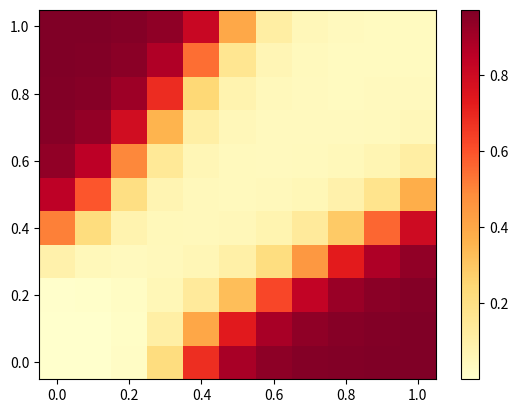

This figure's Python source:
#
# Neural Network
#
import numpy as np
import random as random

class NeuralNetwork:
    '''NeuralNetwork'''
    def __init__(self, input_nodes, hidden_nodes, output_nodes):
        self.input_nodes = input_nodes
        self.hidden_nodes = hidden_nodes
        self.output_nodes = output_nodes
        self.weights_ih = np.matrix(np.random.random((self.hidden_nodes, self.input_nodes)))
        self.weights_ho = np.matrix(np.random.random((self.output_nodes, self.hidden_nodes)))
        self.bias_h = np.matrix(np.random.random((self.hidden_nodes, 1)))
        self.bias_o = np.matrix(np.random.random((self.output_nodes, 1)))
        self.learning_rate = 0.1

    def __str__(self):
        return 'NeuralNetwork[%s, %s, %s] :\n  Hidden : \n%s\n  Ouput : \n%s' % (self.input_nodes, self.hidden_nodes, self.output_nodes, self.weights_ih, self.weights_ho)
    
    def predict(self, input_data):
        ''' Feed forward function '''
        inputs = np.matrix(input_data).transpose()

        # Generating hidden layer values
        # hidden = np.dot(self.weights_ih, inputs.reshape(inputs.size, 1))
        hidden = self.weights_ih * inputs
        # hidden = np.add(hidden, self.bias_h)
        hidden = hidden + self.bias_h
        # hidden = np.array([self.sigmoid(x) for x in hidden])
        hidden = np.matrix(np.array([self.sigmoid(x) for x in hidden])).transpose()

        # Generating outputs layer values
        # outputs = np.dot(self.weights_ho, hidden)
        outputs = self.weights_ho * hidden
        # outputs = np.add(outputs, self.bias_o)
        outputs = outputs + self.bias_o
        # outputs = np.array([self.sigmoid(x) for x in outputs])
        outputs = np.matrix(np.array([self.sigmoid(x) for x in outputs])).transpose()

        return outputs.flatten()

    def train(self, input_data, target_data):
        ''' Train function  (feed forward and back propagation)'''
        # outputs = self.predict(inputs)
        # # Output layer error
        # errors_o = targets - outputs
        # print(errors_o)
        # # Hidden layer error
        # errors_h = np.dot(self.weights_ho.transpose(), errors_o)
        # print(errors_h)
        # # Input layer error
        # errors_i = np.dot(self.weights_ih.transpose(), errors_h)
        # print(errors_i)

        inputs = np.matrix(input_data).transpose()
        targets = np.matrix(target_data).transpose()

        #
        # Feed forward
        #

        # Generating hidden layer values
        # hidden = np.dot(self.weights_ih, inputs.reshape(inputs.size, 1))
        hidden = self.weights_ih * inputs
        # hidden = np.add(hidden, self.bias_h)
        hidden = hidden + self.bias_h
        # hidden = np.array([self.sigmoid(x) for x in hidden])
        hidden = np.matrix(np.array([self.sigmoid(x) for x in hidden])).transpose()

        # Generating outputs layer values
        # outputs = np.dot(self.weights_ho, hidden)
        outputs = self.weights_ho * hidden
        # outputs = np.add(outputs, self.bias_o)
        outputs = outputs + self.bias_o
        # outputs = np.array([self.sigmoid(x) for x in outputs])
        outputs = np.matrix(np.array([self.sigmoid(x) for x in outputs])).transpose()

        #
        # Back propagation
        #

        # Output layer error
        errors_o = targets - outputs
        # Calculate output gradient
        output_gradients = np.matrix(np.array([self.desigmoid(x) for x in outputs])).transpose()
        output_gradients = np.multiply(output_gradients, errors_o) * self.learning_rate
        # Adjust output bias
        self.bias_o += output_gradients
        # Calculate deltas
        weights_ho_deltas = output_gradients * hidden.transpose()
        # Adjust hidden->output weights
        self.weights_ho += weights_ho_deltas

        # Hidden layer error
        errors_h = np.dot(self.weights_ho.transpose(), errors_o)
        # Calculate hidden gradient
        hidden_gradients = np.matrix(np.array([self.desigmoid(x) for x in hidden])).transpose()
        hidden_gradients = np.multiply(hidden_gradients, errors_h) * self.learning_rate
        # Adjust hidden bias
        self.bias_h += hidden_gradients
        # Calculate deltas
        weights_ih_deltas = hidden_gradients * inputs.transpose()
        # Adjust input->hidden weights
        self.weights_ih += weights_ih_deltas


    @staticmethod
    def sigmoid(x):
        return 1 / (1 + np.exp(-x))

    @staticmethod
    def desigmoid(y):
        # return sigmoid(x) * (1 - sigmoid(x))
        return y * (1 - y)


def testNN(nn):
    print(nn.predict([1, 0]))
    print(nn.predict([0, 1]))
    print(nn.predict([1, 1]))
    print(nn.predict([0, 0]))

def trainNN(nn, iterations):
    data = [
        {
            'inputs': [1, 0],
            'target': [1]
        },
        {
            'inputs': [0, 1],
            'target': [1]
        },
        {
            'inputs': [1, 1],
            'target': [0]
        },
        {
            'inputs': [0, 0],
            'target': [0]
        },
    ]

    for _ in range(iterations):
        x = random.choice(data)
        nn.train(x['inputs'], x['target'])

#
# Draw heatmap
#
import matplotlib.pyplot as plt

# def draw_heatmap(neural_network):
#     step = 10
#     data = []
#     for x1 in range(0, step + 1):
#         data.append([])
#         for x2 in range(0, step + 1):
#             data[x1].append(neural_network.predict([x1 / step, x2 / step]).item())

#     plt.show()

def draw_heatmap(neural_network):
    step = 10
    data = []
    labels = []

    for i in range(0, step + 1):
        labels.append(i / step)

    for x1 in range(0, step + 1):
        data.append([])
        for x2 in range(0, step + 1):
            data[x1].append(neural_network.predict([x1 / step, x2 / step]).item())

    # Mode 1
    # fig, axis = plt.subplots()
    # heatmap = axis.pcolor(data, cmap=plt.cm.Greys)
    # axis.set_title('Network response')
    # print(repr(fig))
    # print(repr(axis))

    # Mode 2
    x, y = np.meshgrid(labels, labels)
    intensity = np.array(data)
    plt.pcolormesh(x, y, intensity, cmap=plt.cm.YlOrRd)
    plt.colorbar()

    plt.show()
#
# Main
#
if __name__ == '__main__':
    print("*****")
    print("***** Main...")
    print("*****")

    # Basic tests
    # nn = NeuralNetwork(2, 2, 2)
    # inputs = np.array([1, 0])
    # targets = np.array([1, 1])
    # nn.train(inputs, targets)

    # Neural network training for XOR
    nn = NeuralNetwork(2, 3, 1)
    print('***** Before training')
    testNN(nn)
    trainNN(nn, 100000)
    print('***** After training')
    testNN(nn)

    # Plot heatmap
    draw_heatmap(nn)